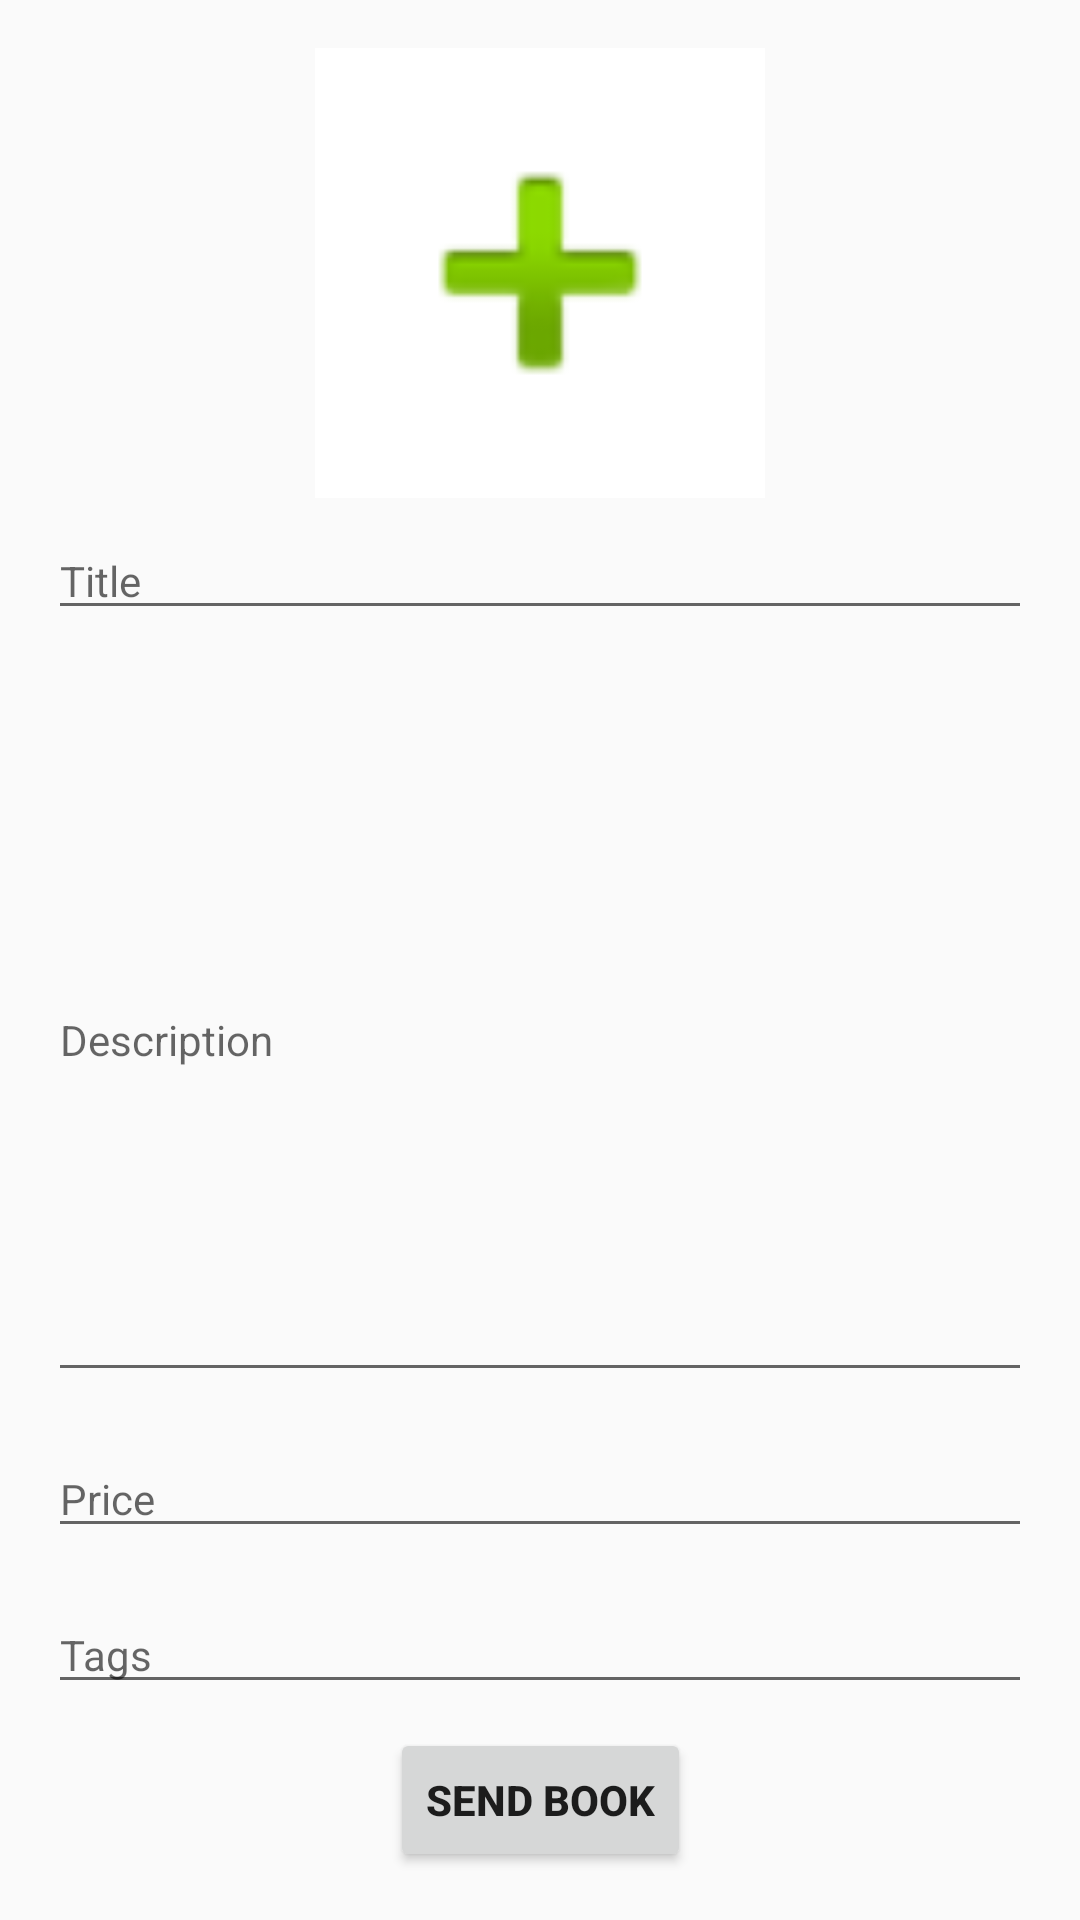

The Android layout XML behind this screen, and the referenced resources:
<!-- AndroidManifest.xml: application theme AppTheme -->
<!-- res/layout/content_add_new.xml -->
<?xml version="1.0" encoding="utf-8"?>
<android.support.constraint.ConstraintLayout xmlns:android="http://schemas.android.com/apk/res/android"
    xmlns:app="http://schemas.android.com/apk/res-auto"
    xmlns:tools="http://schemas.android.com/tools"
    android:layout_width="match_parent"
    android:layout_height="match_parent"
    app:layout_behavior="@string/appbar_scrolling_view_behavior"
    tools:context=".AddNewActivity"
    tools:showIn="@layout/activity_add_new">

    <ImageButton
        android:id="@+id/selectedPhotoButton"
        android:layout_width="150dp"
        android:layout_height="150dp"
        android:layout_margin="16dp"
        android:layout_marginEnd="16dp"
        android:layout_marginLeft="16dp"
        android:layout_marginRight="16dp"
        android:layout_marginStart="16dp"
        android:layout_marginTop="8dp"
        android:background="@android:color/background_light"
        android:contentDescription="@string/bookImageDesc"
        android:padding="16dp"
        android:scaleType="fitCenter"
        android:src="@android:drawable/ic_input_add"
        android:visibility="visible"
        app:layout_constraintEnd_toEndOf="parent"
        app:layout_constraintStart_toStartOf="parent"
        app:layout_constraintTop_toTopOf="parent" />

    <EditText
        android:id="@+id/bookTitle"
        android:layout_width="0dp"
        android:layout_height="wrap_content"
        android:layout_marginEnd="16dp"
        android:layout_marginLeft="16dp"
        android:layout_marginRight="16dp"
        android:layout_marginStart="16dp"
        android:layout_marginTop="8dp"
        android:ems="10"
        android:hint="@string/title"
        android:inputType="textPersonName"
        android:textSize="14sp"
        app:layout_constraintEnd_toEndOf="parent"
        app:layout_constraintStart_toStartOf="parent"
        app:layout_constraintTop_toBottomOf="@+id/selectedPhotoButton" />

    <EditText
        android:id="@+id/bookTags"
        android:layout_width="0dp"
        android:layout_height="wrap_content"
        android:layout_marginBottom="8dp"
        android:layout_marginEnd="16dp"
        android:layout_marginLeft="16dp"
        android:layout_marginRight="16dp"
        android:layout_marginStart="16dp"
        android:ems="10"
        android:hint="@string/tags"
        android:inputType="text|textPersonName"
        android:textSize="14sp"
        app:layout_constraintBottom_toTopOf="@+id/sendButton"
        app:layout_constraintEnd_toEndOf="parent"
        app:layout_constraintHorizontal_bias="1.0"
        app:layout_constraintStart_toStartOf="parent" />

    <EditText
        android:id="@+id/bookDescription"
        android:layout_width="0dp"
        android:layout_height="0dp"
        android:layout_margin="16dp"
        android:layout_marginBottom="8dp"
        android:layout_marginEnd="8dp"
        android:layout_marginLeft="8dp"
        android:layout_marginRight="8dp"
        android:layout_marginStart="8dp"
        android:layout_marginTop="8dp"
        android:ems="10"
        android:hint="@string/description"
        android:inputType="textMultiLine"
        android:scrollbars="vertical"
        android:singleLine="false"
        android:textSize="14sp"
        app:layout_constraintBottom_toTopOf="@+id/bookPrice"
        app:layout_constraintEnd_toEndOf="parent"
        app:layout_constraintHorizontal_bias="0.0"
        app:layout_constraintStart_toStartOf="parent"
        app:layout_constraintTop_toBottomOf="@+id/bookTitle" />

    <Button
        android:id="@+id/sendButton"
        android:layout_width="wrap_content"
        android:layout_height="wrap_content"
        android:layout_margin="16dp"
        android:layout_marginBottom="8dp"
        android:layout_marginEnd="8dp"
        android:layout_marginLeft="8dp"
        android:layout_marginRight="8dp"
        android:layout_marginStart="8dp"
        android:lineSpacingExtra="8sp"
        android:text="Send Book"
        android:textSize="14sp"
        android:textStyle="bold"
        app:layout_constraintBottom_toBottomOf="parent"
        app:layout_constraintEnd_toEndOf="parent"
        app:layout_constraintStart_toStartOf="parent" />

    <EditText
        android:id="@+id/bookPrice"
        android:layout_width="0dp"
        android:layout_height="wrap_content"
        android:layout_marginBottom="16dp"
        android:layout_marginEnd="16dp"
        android:layout_marginLeft="16dp"
        android:layout_marginRight="16dp"
        android:layout_marginStart="16dp"
        android:ems="10"
        android:hint="Price"
        android:inputType="numberDecimal"
        android:textSize="14sp"
        app:layout_constraintBottom_toTopOf="@+id/bookTags"
        app:layout_constraintEnd_toEndOf="parent"
        app:layout_constraintStart_toStartOf="parent" />
</android.support.constraint.ConstraintLayout>
<!-- res/layout/activity_add_new.xml (included above) -->
<?xml version="1.0" encoding="utf-8"?>
<android.support.design.widget.CoordinatorLayout xmlns:android="http://schemas.android.com/apk/res/android"
    xmlns:app="http://schemas.android.com/apk/res-auto"
    xmlns:tools="http://schemas.android.com/tools"
    android:layout_width="match_parent"
    android:layout_height="match_parent"
    tools:context=".AddNewActivity">

    <android.support.design.widget.AppBarLayout
        android:layout_width="match_parent"
        android:layout_height="wrap_content"
        android:theme="@style/AppTheme.AppBarOverlay">

        <android.support.v7.widget.Toolbar
            android:id="@+id/toolbar"
            android:layout_width="match_parent"
            android:layout_height="?attr/actionBarSize"
            android:background="?attr/colorPrimary"
            app:popupTheme="@style/AppTheme.PopupOverlay" />

    </android.support.design.widget.AppBarLayout>

    <include layout="@layout/content_add_new" />

</android.support.design.widget.CoordinatorLayout>
<!-- resources referenced by this layout -->
<resources>
  <string name="bookImageDesc">book,cover,image</string>
  <string name="description">Description</string>
  <string name="tags">Tags</string>
  <string name="title">Title</string>
  <style name="AppTheme.AppBarOverlay" parent="ThemeOverlay.AppCompat.Light" />
  <style name="AppTheme.PopupOverlay" parent="ThemeOverlay.AppCompat.Light" />
  <style name="AppTheme" parent="Theme.AppCompat.Light.DarkActionBar">
          
          <item name="colorPrimary">@color/colorPrimary</item>
          <item name="colorPrimaryDark">@color/colorPrimaryDark</item>
          <item name="colorAccent">@color/colorAccent</item>
          <item name="preferenceTheme">@style/PreferenceThemeOverlay</item>
      </style>
  <color name="colorPrimary">#5323ba</color>
  <color name="colorPrimaryDark">#391280</color>
  <color name="colorAccent">#e63909</color>
</resources>
